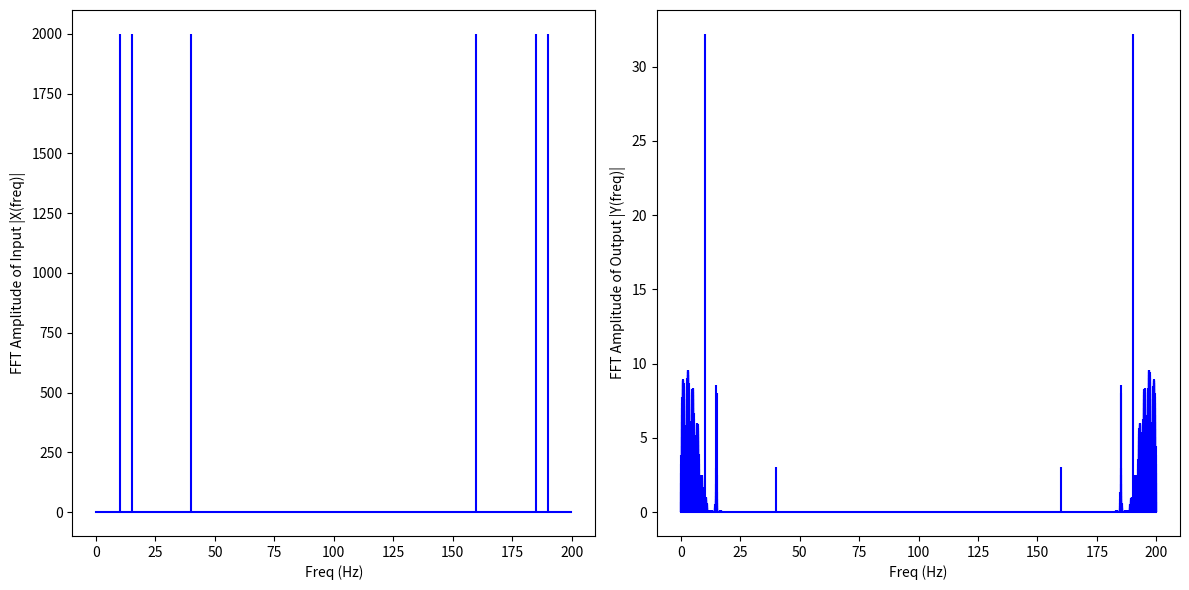

Generate this figure with matplotlib:
"""Write a python program to simulate a low-pass FIR filter using window method with parameters:

Order of filter, M = 100
Normalized cut-off frequency, ωc = 0.2

The sampling frequency Fs = 200Hz. You may use Hamming window with parameter a whose
equation is given below:

wH[n] = a − (1 − a) cos(2 pi n/M), 0 ≤ n ≤ M.

Use the program to simulate filtering of x(t) = sin(20πt) + cos(30πt) + sin(80πt). Plot magnitude
spectrum of both x(t) and filtered output y(t) showing analog frequency on the X-axis. You may
use scipy.fft.fft to compute DFT. Use values a = 0.54 and a = 0.35. Verify which one performs
better."""

import numpy as np
import matplotlib.pyplot as plt
from scipy.fft import fft, ifft

def sinc_filter(M, fc):
    if M%2:
       raise Exception('M must be odd')
    return np.sinc(2*fc*(np.arange(M + 1) - M/2))

def hamming(M):
    a=0.35
    if M%2:
       raise Exception('M must be odd')
    return (a - (1-a)*np.cos(2*np.pi*np.arange(M + 1)/M))

def build_filter(M, fc, window):
    if window is None:
       h = sinc_filter(M, fc)
    else:
       h = sinc_filter(M, fc)*window(M)
    return h/h.sum()

ts = 1/200
sr = 1/ts
x = np.arange(-10, 10, ts)
signal = (np.cos(np.pi*30*x) + np.sin(2*np.pi*10*x) + 
                np.sin(np.pi*80*x))

#build up some filters
#Low pass
M = 100 #number of taps in filter
fc = 0.2/(np.pi*2) #i.e. normalised cutoff frequency 1/4 of sampling rate i.e. 25Hz
ham_lp = build_filter(M, fc, window=hamming)
y_ham = np.convolve(signal, ham_lp)

X = fft(signal)
Nx = len(X)
n = np.arange(Nx)
T = Nx/sr
freq = n/T 

plt.figure(figsize = (12, 6))
plt.subplot(121)
plt.stem(freq, abs(X), 'b', \
         markerfmt=" ", basefmt="-b")
plt.xlabel('Freq (Hz)')
plt.ylabel('FFT Amplitude of Input |X(freq)|')

Y=fft(y_ham)
Ny = len(Y)
n = np.arange(Ny)
T = Ny/sr
freq = n/T 

plt.subplot(122)
plt.stem(freq, abs(Y), 'b', \
         markerfmt=" ", basefmt="-b")
plt.xlabel('Freq (Hz)')
plt.ylabel('FFT Amplitude of Output |Y(freq)|')
plt.tight_layout()
plt.show()
